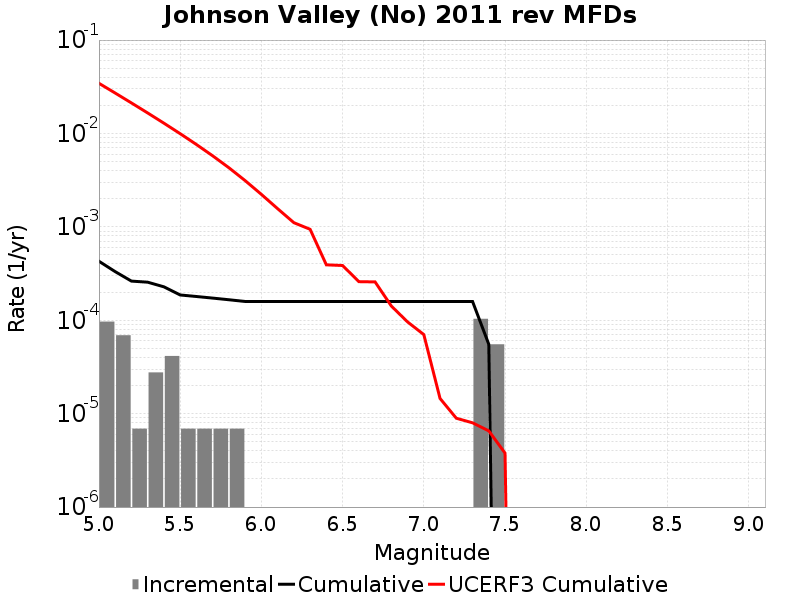

The file beside this chart, header and first rows:
Magnitude, Incremental Rate, Cumulative Rate, UCERF3 Cumulative Rate
5.05, 9.67302E-5, 4.283766E-4, 0.03445
5.15, 6.9092996E-5, 3.3164638E-4, 0.02708
5.25, 6.9093E-6, 2.625534E-4, 0.02122
5.35, 2.76372E-5, 2.556441E-4, 0.01657
5.45, 4.1455798E-5, 2.280069E-4, 0.01288
5.55, 6.9093E-6, 1.865511E-4, 0.009947
5.65, 6.9093E-6, 1.796418E-4, 0.007617
5.75, 6.9093E-6, 1.727325E-4, 0.005766
5.85, 6.9093E-6, 1.6582319E-4, 0.004295
5.95, 0.0, 1.589139E-4, 0.003127
6.05, 0.0, 1.589139E-4, 0.002228
6.15, 0.0, 1.589139E-4, 0.001565
6.25, 0.0, 1.589139E-4, 0.001108
6.35, 0.0, 1.589139E-4, 9.4164803E-4
6.45, 0.0, 1.589139E-4, 3.9198116E-4
6.55, 0.0, 1.589139E-4, 3.857886E-4
6.65, 0.0, 1.589139E-4, 2.5894924E-4
6.75, 0.0, 1.589139E-4, 2.5739477E-4
6.85, 0.0, 1.589139E-4, 1.4206601E-4
6.95, 0.0, 1.589139E-4, 9.596724E-5
7.05, 0.0, 1.589139E-4, 7.0247E-5
7.15, 0.0, 1.589139E-4, 1.4540369E-5
7.25, 0.0, 1.589139E-4, 8.933862E-6
7.35, 1.036395E-4, 1.589139E-4, 7.979897E-6
7.45, 5.52744E-5, 5.52744E-5, 6.5399013E-6
7.55, 0.0, 0.0, 3.7804048E-6
7.65, 0.0, 0.0, 0.0
7.75, 0.0, 0.0, 0.0
7.85, 0.0, 0.0, 0.0
7.95, 0.0, 0.0, 0.0
8.05, 0.0, 0.0, 0.0
8.15, 0.0, 0.0, 0.0
8.25, 0.0, 0.0, 0.0
8.35, 0.0, 0.0, 0.0
8.45, 0.0, 0.0, 0.0
8.55, 0.0, 0.0, 0.0
8.65, 0.0, 0.0, 0.0
8.75, 0.0, 0.0, 0.0
8.85, 0.0, 0.0, 0.0
8.95, 0.0, 0.0, 0.0
9.05, 0.0, 0.0, 0.0
